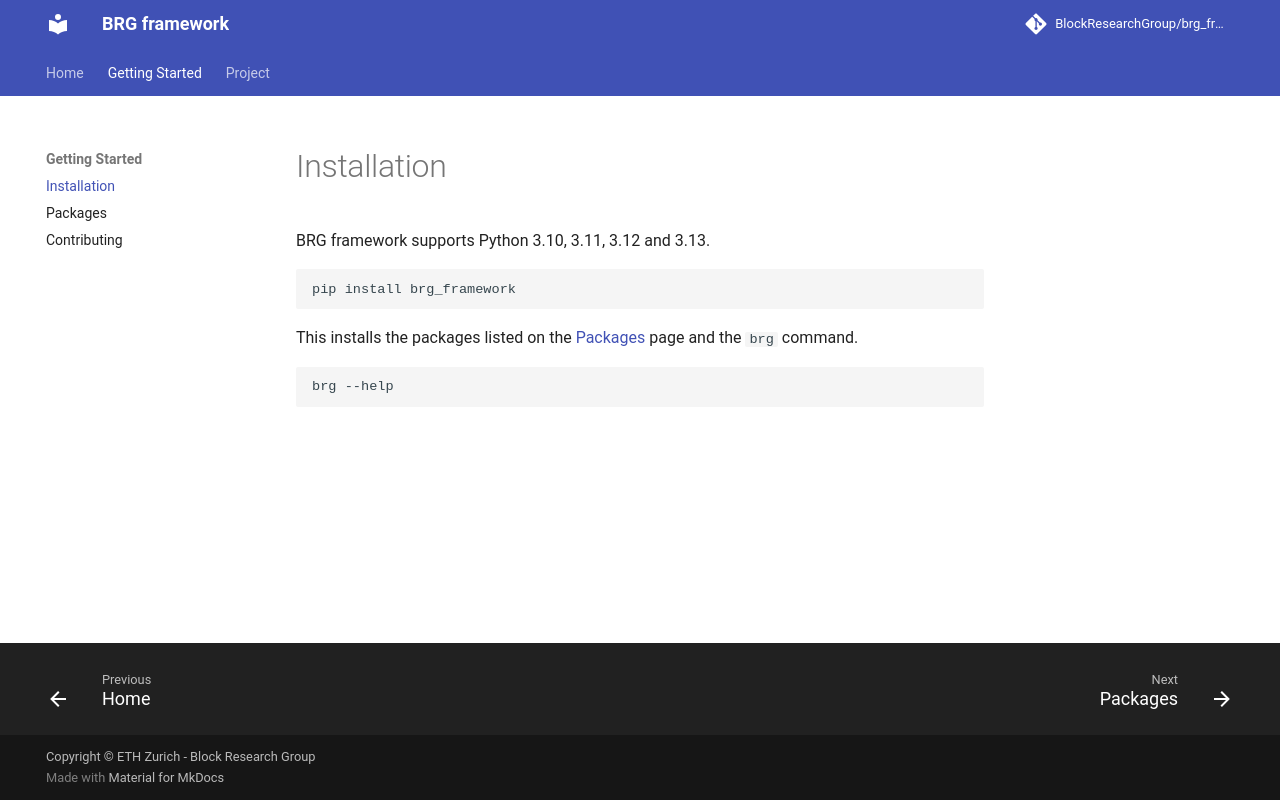

repository: petrasvestartas/brg_framework · page: installation/index.html · generator: mkdocs

# Installation

BRG framework supports Python 3.10, 3.11, 3.12 and 3.13.

```bash
pip install brg_framework
```

This installs the packages listed on the [Packages](packages.md) page and the `brg` command.

```bash
brg --help
```
